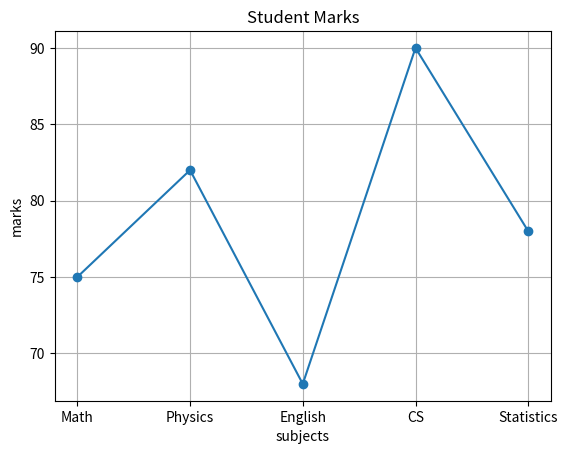

The matplotlib source for this figure:
import numpy as np
import matplotlib.pyplot as plt
subjects = ["Math", "Physics", "English", "CS", "Statistics"]
marks = [75, 82, 68, 90, 78]
plt.plot(subjects , marks , marker = 'o')
plt.grid(True)
plt.title("Student Marks")
plt.xlabel("subjects")
plt.ylabel("marks")
plt.show()
